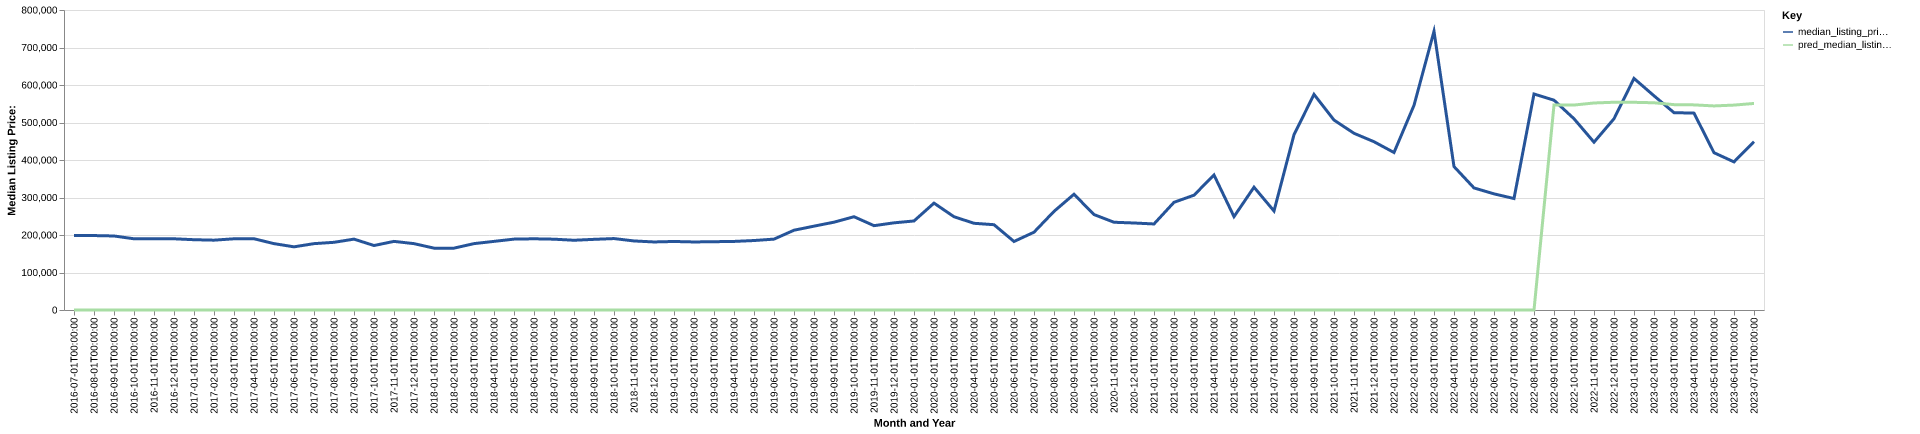

The data file committed next to this chart (first rows):
date, time_idx, median_listing_price, thirty_year_interest_rate_five, month, county_name, active_listing_count, median_days_on_market, pred_median_listing_price, month_year
2016-07-01, 0, 198750, 3.72, 7, teton, mt, 50.0, 92.0, 0, Jul-2016
2016-08-01, 1, 198500, 3.73, 8, teton, mt, 51.0, 119.0, 0, Aug-2016
2016-09-01, 2, 197375, 3.66, 9, teton, mt, 48.0, 137.0, 0, Sep-2016
2016-10-01, 3, 189900, 3.64, 10, teton, mt, 46.0, 152.0, 0, Oct-2016
2016-11-01, 4, 189900, 3.66, 11, teton, mt, 40.0, 149.0, 0, Nov-2016
2016-12-01, 5, 189900, 3.48, 12, teton, mt, 40.0, 156.0, 0, Dec-2016
2017-01-01, 6, 187450, 3.45, 1, teton, mt, 36.0, 146.0, 0, Jan-2017
2017-02-01, 7, 186225, 3.5, 2, teton, mt, 37.0, 146.0, 0, Feb-2017
2017-03-01, 8, 189900, 3.52, 3, teton, mt, 37.0, 155.0, 0, Mar-2017
2017-04-01, 9, 190000, 4.03, 4, teton, mt, 37.0, 142.0, 0, Apr-2017
2017-05-01, 10, 176975, 4.32, 5, teton, mt, 39.0, 77.0, 0, May-2017
2017-06-01, 11, 168450, 4.2, 6, teton, mt, 38.0, 84.0, 0, Jun-2017
2017-07-01, 12, 176950, 4.19, 7, teton, mt, 39.0, 89.0, 0, Jul-2017
2017-08-01, 13, 180500, 4.3, 8, teton, mt, 39.0, 101.0, 0, Aug-2017
2017-09-01, 14, 189000, 4.1, 9, teton, mt, 40.0, 88.0, 0, Sep-2017
2017-10-01, 15, 171950, 4.05, 10, teton, mt, 36.0, 94.0, 0, Oct-2017
2017-11-01, 16, 182975, 3.94, 11, teton, mt, 34.0, 114.0, 0, Nov-2017
2017-12-01, 17, 176950, 4.03, 12, teton, mt, 32.0, 126.0, 0, Dec-2017
2018-01-01, 18, 164975, 3.93, 1, teton, mt, 28.0, 132.0, 0, Jan-2018
2018-02-01, 19, 164950, 3.83, 2, teton, mt, 28.0, 143.0, 0, Feb-2018
2018-03-01, 20, 177000, 3.94, 3, teton, mt, 31.0, 149.0, 0, Mar-2018
2018-04-01, 21, 183000, 3.95, 4, teton, mt, 36.0, 134.0, 0, Apr-2018
2018-05-01, 22, 189000, 3.99, 5, teton, mt, 38.0, 82.0, 0, May-2018
2018-06-01, 23, 189900, 4.15, 6, teton, mt, 42.0, 95.0, 0, Jun-2018
2018-07-01, 24, 188850, 4.4, 7, teton, mt, 45.0, 88.0, 0, Jul-2018
2018-08-01, 25, 185975, 4.46, 8, teton, mt, 43.0, 93.0, 0, Aug-2018
2018-09-01, 26, 188400, 4.58, 9, teton, mt, 39.0, 95.0, 0, Sep-2018
2018-10-01, 27, 190500, 4.66, 10, teton, mt, 39.0, 107.0, 0, Oct-2018
2018-11-01, 28, 184150, 4.62, 11, teton, mt, 38.0, 116.0, 0, Nov-2018
2018-12-01, 29, 181450, 4.54, 12, teton, mt, 32.0, 141.0, 0, Dec-2018
2019-01-01, 30, 182725, 4.6, 1, teton, mt, 31.0, 153.0, 0, Jan-2019
2019-02-01, 31, 181450, 4.72, 2, teton, mt, 29.0, 145.0, 0, Feb-2019
2019-03-01, 32, 182114, 4.9, 3, teton, mt, 26.0, 141.0, 0, Mar-2019
2019-04-01, 33, 182889, 4.94, 4, teton, mt, 25.0, 132.0, 0, Apr-2019
2019-05-01, 34, 185250, 4.75, 5, teton, mt, 34.0, 48.0, 0, May-2019
2019-06-01, 35, 189000, 4.51, 6, teton, mt, 35.0, 57.0, 0, Jun-2019
2019-07-01, 36, 212750, 4.41, 7, teton, mt, 31.0, 79.0, 0, Jul-2019
2019-08-01, 37, 223577, 4.41, 8, teton, mt, 29.0, 93.0, 0, Aug-2019
2019-09-01, 38, 234193, 4.2, 9, teton, mt, 26.0, 113.0, 0, Sep-2019
2019-10-01, 39, 248725, 4.14, 10, teton, mt, 22.0, 126.0, 0, Oct-2019
2019-11-01, 40, 224900, 3.84, 11, teton, mt, 19.0, 118.0, 0, Nov-2019
2019-12-01, 41, 232425, 3.81, 12, teton, mt, 18.0, 142.0, 0, Dec-2019
2020-01-01, 42, 237425, 3.75, 1, teton, mt, 18.0, 164.0, 0, Jan-2020
2020-02-01, 43, 285000, 3.73, 2, teton, mt, 23.0, 128.0, 0, Feb-2020
2020-03-01, 44, 248725, 3.78, 3, teton, mt, 27.0, 84.0, 0, Mar-2020
2020-04-01, 45, 231248, 3.75, 4, teton, mt, 28.0, 66.0, 0, Apr-2020
2020-05-01, 46, 227450, 3.74, 5, teton, mt, 28.0, 65.0, 0, May-2020
2020-06-01, 47, 182700, 3.72, 6, teton, mt, 29.0, 67.0, 0, Jun-2020
2020-07-01, 48, 207475, 3.49, 7, teton, mt, 31.0, 85.0, 0, Jul-2020
2020-08-01, 49, 263000, 3.65, 8, teton, mt, 29.0, 79.0, 0, Aug-2020
2020-09-01, 50, 308675, 3.33, 9, teton, mt, 27.0, 59.0, 0, Sep-2020
2020-10-01, 51, 254500, 3.28, 10, teton, mt, 30.0, 86.0, 0, Oct-2020
2020-11-01, 52, 234000, 3.21, 11, teton, mt, 31.0, 110.0, 0, Nov-2020
2020-12-01, 53, 232000, 3.07, 12, teton, mt, 24.0, 138.0, 0, Dec-2020
2021-01-01, 54, 229450, 2.99, 1, teton, mt, 19.0, 158.0, 0, Jan-2021
2021-02-01, 55, 287175, 2.93, 2, teton, mt, 13.0, 159.0, 0, Feb-2021
2021-03-01, 56, 306175, 2.88, 3, teton, mt, 10.0, 169.0, 0, Mar-2021
2021-04-01, 57, 359975, 2.84, 4, teton, mt, 10.0, 175.0, 0, Apr-2021
2021-05-01, 58, 249000, 2.71, 5, teton, mt, 10.0, 56.0, 0, May-2021
2021-06-01, 59, 327475, 2.79, 6, teton, mt, 11.0, 54.0, 0, Jun-2021
... 25 more rows
